pico-8 play session: no input (idle), after a click and taps of 🅾, ❎, 🅾+❎, 🅾 in the second before t = 0

[t = 1 s] idle ~1s (no d-pad/buttons)
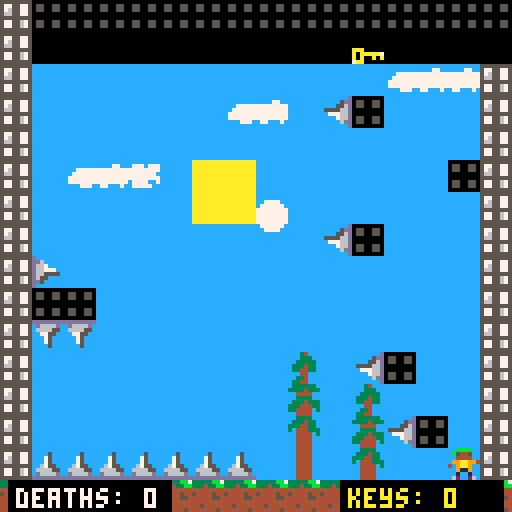
[t = 4 s] idle ~4s (no d-pad/buttons)
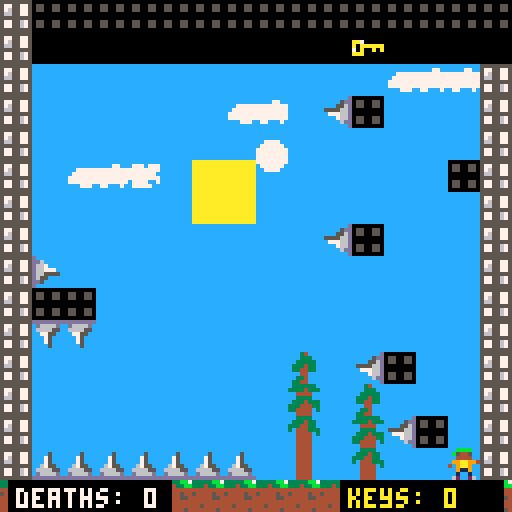
[t = 6 s] idle ~6s (no d-pad/buttons)
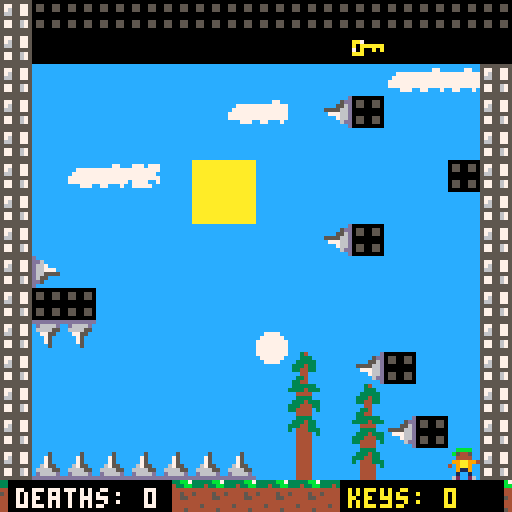
[t = 8 s] idle ~8s (no d-pad/buttons)
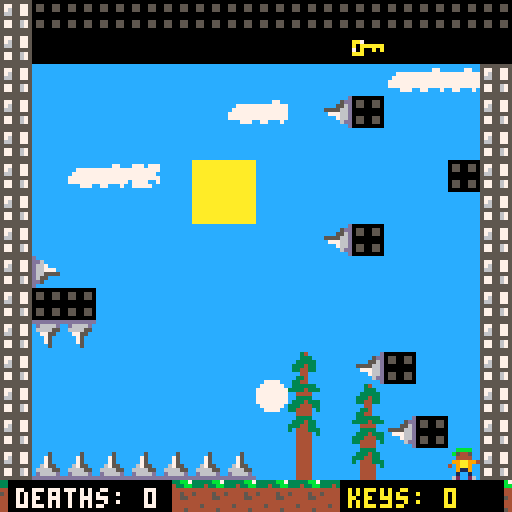

pico-8 cartridge
version 42
__lua__
-- wall and actor collisions
-- by zep (modified with gravity and spikes)

actor = {} -- all actors
pl = nil -- store player reference globally
has_key = false -- global flag for key collection
debug_enabled = false -- toggle debug prints
killer_ball = nil -- global reference to killer ball
killer_ball2 = nil -- global reference to second killer ball
vertical_bat = nil -- global reference to vertical bat
vertical_bat2 = nil -- global reference to second vertical bat
vertical_bat3 = nil -- global reference to third vertical bat
vertical_bat4 = nil -- global reference to fourth vertical bat
vertical_bat5 = nil -- global reference to fifth vertical bat
vertical_bat6 = nil -- global reference to sixth vertical bat
vertical_bat7 = nil -- global reference to seventh vertical bat
death_count = 0 -- death counter
key_count = 0 -- counter for collected keys

function print_debug(msg)
    if debug_enabled then
        print(msg)
    end
end

-- make an actor
-- and add to global collection
-- x,y means center of the actor
-- in map tiles
function make_actor(k, x, y)
    a={
        k = k,
        x = x,
        y = y,
        dx = 0,
        dy = 0,     
        frame = 0,
        t = 0,
        friction = 0.15,
        bounce  = 0.3,
        frames = 2,
        
        w = 0.4,
        h = 0.4,
        
        grounded = false,
        gravity = 0.03,
        max_fall_speed = 0.35,
        jump_force = -0.50,
        
        is_solid = true,
        
        anim_timer = 0,
        anim_speed = 120
    }
    
    print_debug("created actor with sprite: " .. k)
    add(actor,a)
    return a
end

function reset_game()
    print_debug("\n--- game reset ---")
    -- increment death counter
    death_count += 1
    print_debug("death count: " .. death_count)
    
    -- clear all actors and reset key flag
    actor = {}
    has_key = false
    key_count = 0 -- reset key counter on death
    print_debug("key count reset to 0")
    
    -- recreate all initial actors
    -- make player
    pl = make_actor(21,14.5,14)
    pl.frames=4
    
    -- door entity
    local door = make_actor(48,46.5,14.5)  -- adjusted position to x=46.5, y=14.5
    door.w = 0.5 
    door.h = 0.5
    door.is_solid = true
    door.is_door = true
    door.frames = 1  -- door doesn't animate
    
    -- bouncy ball (vertical only)
    local ball = make_actor(33,8.5,11)
    ball.dx = 0
    ball.dy = -0.1
    ball.friction = 0.02
    ball.bounce = 1
    
    -- first key (original spawn)
    local key1 = make_actor(35,11.5,1.5)
    key1.w=0.25 
    key1.h=0.25
    key1.is_solid = false
    key1.frames = 2
    key1.anim_speed = 30
    
    -- second key (10 blocks to the left of first key)
    local key2 = make_actor(35,29.5,1.5)
    key2.w=0.25 
    key2.h=0.25
    key2.is_solid = false
    key2.frames = 2
    key2.anim_speed = 30
    
    -- third key (14 blocks down and 3 blocks right from second key)
    local key3 = make_actor(35,32.5,14.5)  -- 29.5 + 3 = 32.5 x-coordinate, 1.5 + 13 = 14.5 y-coordinate
    key3.w=0.25 
    key3.h=0.25
    key3.is_solid = false
    key3.frames = 2
    key3.anim_speed = 30
    
    -- killer ball (horizontal movement)
    killer_ball = make_actor(5, 18,3.5)  -- using sprite 5, position at x=18, y=3.5
    killer_ball.dx = 0.15  -- horizontal speed
    killer_ball.dy = 0  -- no vertical movement
    killer_ball.bounce = 1  -- full bounce against walls
    killer_ball.friction = 0  -- no friction to maintain speed
    killer_ball.frames = 4  -- using frames 5-8 (total of 4 frames)
    killer_ball.anim_speed = 10  -- animation speed
    killer_ball.w = 0.45  -- slightly larger width for better collision detection
    killer_ball.h = 0.45  -- slightly larger height for better collision detection
    
    -- second killer ball (7 blocks below the first one)
    killer_ball2 = make_actor(5, 18, 10.5)  -- same x, but 7 tiles down from the first killer ball (3.5 + 7 = 10.5)
    killer_ball2.dx = 0.15  -- same horizontal speed
    killer_ball2.dy = 0  -- no vertical movement
    killer_ball2.bounce = 1  -- full bounce against walls
    killer_ball2.friction = 0  -- no friction to maintain speed
    killer_ball2.frames = 4  -- using frames 5-8 (total of 4 frames)
    killer_ball2.anim_speed = 10  -- animation speed
    killer_ball2.w = 0.45  -- slightly larger width for better collision detection
    killer_ball2.h = 0.45  -- slightly larger height for better collision detection
    
    -- vertical bat enemy (moves up and down)
    vertical_bat = make_actor(5, 23.5, 7)  -- using sprite 5, position at x=23.5, y=7
    vertical_bat.dx = 0  -- no horizontal movement
    vertical_bat.dy = 0.15  -- vertical speed
    vertical_bat.bounce = 1  -- full bounce against walls/ceiling/floor
    vertical_bat.friction = 0  -- no friction to maintain speed
    vertical_bat.frames = 4  -- using frames 5-8 (total of 4 frames)
    vertical_bat.anim_speed = 10  -- animation speed
    vertical_bat.w = 0.45  -- slightly larger width for better collision detection
    vertical_bat.h = 0.45  -- slightly larger height for better collision detection
    vertical_bat.is_killer = true  -- flag to identify it as a killer object
    
    -- second vertical bat (10 blocks to the right of the first one)
    vertical_bat2 = make_actor(5, 33.5, 10)  -- position at x=33.5, y=10
    vertical_bat2.dx = 0  -- no horizontal movement
    vertical_bat2.dy = 0.15  -- vertical speed
    vertical_bat2.bounce = 1  -- full bounce against walls/ceiling/floor
    vertical_bat2.friction = 0  -- no friction to maintain speed
    vertical_bat2.frames = 4  -- using frames 5-8 (total of 4 frames)
    vertical_bat2.anim_speed = 10  -- animation speed
    vertical_bat2.w = 0.45  -- slightly larger width for better collision detection
    vertical_bat2.h = 0.45  -- slightly larger height for better collision detection
    vertical_bat2.is_killer = true  -- flag to identify it as a killer object
    
    -- third vertical bat (4 blocks to the right of the second one)
    vertical_bat3 = make_actor(5, 37.5, 10)  -- 33.5 + 4 = 37.5 x-coordinate, same y as second bat
    vertical_bat3.dx = 0  -- no horizontal movement
    vertical_bat3.dy = 0.15  -- vertical speed
    vertical_bat3.bounce = 1  -- full bounce against walls/ceiling/floor
    vertical_bat3.friction = 0  -- no friction to maintain speed
    vertical_bat3.frames = 4  -- using frames 5-8 (total of 4 frames)
    vertical_bat3.anim_speed = 10  -- animation speed
    vertical_bat3.w = 0.45  -- slightly larger width for better collision detection
    vertical_bat3.h = 0.45  -- slightly larger height for better collision detection
    vertical_bat3.is_killer = true  -- flag to identify it as a killer object
    
    -- fourth vertical bat (4 blocks to the right of the third one)
    vertical_bat4 = make_actor(5, 41.5, 10)  -- 37.5 + 4 = 41.5 x-coordinate, same y as second and third bats
    vertical_bat4.dx = 0  -- no horizontal movement
    vertical_bat4.dy = 0.15  -- vertical speed
    vertical_bat4.bounce = 1  -- full bounce against walls/ceiling/floor
    vertical_bat4.friction = 0  -- no friction to maintain speed
    vertical_bat4.frames = 4  -- using frames 5-8 (total of 4 frames)
    vertical_bat4.anim_speed = 10  -- animation speed
    vertical_bat4.w = 0.45  -- slightly larger width for better collision detection
    vertical_bat4.h = 0.45  -- slightly larger height for better collision detection
    vertical_bat4.is_killer = true  -- flag to identify it as a killer object
    
    -- fifth vertical bat (4 blocks to the right of the fourth one)
    vertical_bat5 = make_actor(5, 45.5, 10)  -- 41.5 + 4 = 45.5 x-coordinate, same y as other bats
    vertical_bat5.dx = 0  -- no horizontal movement
    vertical_bat5.dy = 0.15  -- vertical speed
    vertical_bat5.bounce = 1  -- full bounce against walls/ceiling/floor
    vertical_bat5.friction = 0  -- no friction to maintain speed
    vertical_bat5.frames = 4  -- using frames 5-8 (total of 4 frames)
    vertical_bat5.anim_speed = 10  -- animation speed
    vertical_bat5.w = 0.45  -- slightly larger width for better collision detection
    vertical_bat5.h = 0.45  -- slightly larger height for better collision detection
    vertical_bat5.is_killer = true  -- flag to identify it as a killer object
    
    -- sixth vertical bat (3 blocks to the left and 3 blocks down from the fifth one)
    vertical_bat6 = make_actor(5, 42.5, 13)  -- 45.5 - 3 = 42.5 x-coordinate, 10 + 3 = 13 y-coordinate
    vertical_bat6.dx = 0  -- no horizontal movement
    vertical_bat6.dy = 0.15  -- vertical speed
    vertical_bat6.bounce = 1  -- full bounce against walls/ceiling/floor
    vertical_bat6.friction = 0  -- no friction to maintain speed
    vertical_bat6.frames = 4  -- using frames 5-8 (total of 4 frames)
    vertical_bat6.anim_speed = 10  -- animation speed
    vertical_bat6.w = 0.45  -- slightly larger width for better collision detection
    vertical_bat6.h = 0.45  -- slightly larger height for better collision detection
    vertical_bat6.is_killer = true  -- flag to identify it as a killer object
    
    -- seventh vertical bat (8 blocks to the left of the sixth one)
    vertical_bat7 = make_actor(5, 34.5, 13)  -- 42.5 - 8 = 34.5 x-coordinate, same y as sixth bat
    vertical_bat7.dx = 0  -- no horizontal movement
    vertical_bat7.dy = 0.15  -- vertical speed
    vertical_bat7.bounce = 1  -- full bounce against walls/ceiling/floor
    vertical_bat7.friction = 0  -- no friction to maintain speed
    vertical_bat7.frames = 4  -- using frames 5-8 (total of 4 frames)
    vertical_bat7.anim_speed = 10  -- animation speed
    vertical_bat7.w = 0.45  -- slightly larger width for better collision detection
    vertical_bat7.h = 0.45  -- slightly larger height for better collision detection
    vertical_bat7.is_killer = true  -- flag to identify it as a killer object
    
    -- also add flags to the killer balls for consistency
    killer_ball.is_killer = true
    killer_ball2.is_killer = true
    
    sfx(0) -- play death sound
end

function _init()
    -- initialize death_count and key_count to 0 
    death_count = 0
    key_count = 0
    
    -- instead of calling reset_game, we'll set up the initial state directly
    actor = {}
    has_key = false
    
    -- make player
    pl = make_actor(21,14.5,14)
    pl.frames=4
    
    -- bouncy ball (vertical only)
    local ball = make_actor(33,8.5,11)
    ball.dx = 0
    ball.dy = -0.1
    ball.friction = 0.02
    ball.bounce = 1
    
    -- door entity (needs to be created on first load)
    local door = make_actor(48,46.5,14.5)
    door.w = 0.5 
    door.h = 0.5
    door.is_solid = true
    door.is_door = true
    door.frames = 1
    
    -- create only the intended keys
    local key1 = make_actor(35,11.5,1.5)
    key1.w=0.25 
    key1.h=0.25
    key1.is_solid = false
    key1.frames = 2
    key1.anim_speed = 30
    
    local key2 = make_actor(35,29.5,1.5)
    key2.w=0.25 
    key2.h=0.25
    key2.is_solid = false
    key2.frames = 2
    key2.anim_speed = 30
    
    local key3 = make_actor(35,32.5,14.5)  -- same coordinates as in _init
    key3.w=0.25 
    key3.h=0.25
    key3.is_solid = false
    key3.frames = 2
    key3.anim_speed = 30
    
    -- killer ball (horizontal movement)
    killer_ball = make_actor(5, 18,3.5)
    killer_ball.dx = 0.15
    killer_ball.dy = 0
    killer_ball.bounce = 1
    killer_ball.friction = 0
    killer_ball.frames = 4
    killer_ball.anim_speed = 10
    killer_ball.w = 0.45
    killer_ball.h = 0.45
    killer_ball.is_killer = true
    
    -- second killer ball
    killer_ball2 = make_actor(5, 18, 10.5)
    killer_ball2.dx = 0.15
    killer_ball2.dy = 0
    killer_ball2.bounce = 1
    killer_ball2.friction = 0
    killer_ball2.frames = 4
    killer_ball2.anim_speed = 10
    killer_ball2.w = 0.45
    killer_ball2.h = 0.45
    killer_ball2.is_killer = true
    
    -- vertical bats
    vertical_bat = make_actor(5, 23.5, 7)
    vertical_bat.dx = 0
    vertical_bat.dy = 0.15
    vertical_bat.bounce = 1
    vertical_bat.friction = 0
    vertical_bat.frames = 4
    vertical_bat.anim_speed = 10
    vertical_bat.w = 0.45
    vertical_bat.h = 0.45
    vertical_bat.is_killer = true
    
    vertical_bat2 = make_actor(5, 33.5, 10)
    vertical_bat2.dx = 0
    vertical_bat2.dy = 0.15
    vertical_bat2.bounce = 1
    vertical_bat2.friction = 0
    vertical_bat2.frames = 4
    vertical_bat2.anim_speed = 10
    vertical_bat2.w = 0.45
    vertical_bat2.h = 0.45
    vertical_bat2.is_killer = true
    
    vertical_bat3 = make_actor(5, 37.5, 10)
    vertical_bat3.dx = 0
    vertical_bat3.dy = 0.15
    vertical_bat3.bounce = 1
    vertical_bat3.friction = 0
    vertical_bat3.frames = 4
    vertical_bat3.anim_speed = 10
    vertical_bat3.w = 0.45
    vertical_bat3.h = 0.45
    vertical_bat3.is_killer = true
    
    vertical_bat4 = make_actor(5, 41.5, 10)
    vertical_bat4.dx = 0
    vertical_bat4.dy = 0.15
    vertical_bat4.bounce = 1
    vertical_bat4.friction = 0
    vertical_bat4.frames = 4
    vertical_bat4.anim_speed = 10
    vertical_bat4.w = 0.45
    vertical_bat4.h = 0.45
    vertical_bat4.is_killer = true
    
    vertical_bat5 = make_actor(5, 45.5, 10)
    vertical_bat5.dx = 0
    vertical_bat5.dy = 0.15
    vertical_bat5.bounce = 1
    vertical_bat5.friction = 0
    vertical_bat5.frames = 4
    vertical_bat5.anim_speed = 10
    vertical_bat5.w = 0.45
    vertical_bat5.h = 0.45
    vertical_bat5.is_killer = true
    
    vertical_bat6 = make_actor(5, 42.5, 13)
    vertical_bat6.dx = 0
    vertical_bat6.dy = 0.15
    vertical_bat6.bounce = 1
    vertical_bat6.friction = 0
    vertical_bat6.frames = 4
    vertical_bat6.anim_speed = 10
    vertical_bat6.w = 0.45
    vertical_bat6.h = 0.45
    vertical_bat6.is_killer = true
    
    vertical_bat7 = make_actor(5, 34.5, 13)
    vertical_bat7.dx = 0
    vertical_bat7.dy = 0.15
    vertical_bat7.bounce = 1
    vertical_bat7.friction = 0
    vertical_bat7.frames = 4
    vertical_bat7.anim_speed = 10
    vertical_bat7.w = 0.45
    vertical_bat7.h = 0.45
    vertical_bat7.is_killer = true
end

-- check if a tile is a spike
function is_spike(x, y)
    local val = mget(x, y)
    -- including both original spikes (53-56) and new spikes (37-40)
    return (val >= 53 and val <= 56) or (val >= 37 and val <= 40)
end

-- check if an actor is touching spikes
function check_spike_collision(a)
    -- check all four corners and center points
    local points = {
        {a.x - a.w, a.y - a.h}, -- top left
        {a.x + a.w, a.y - a.h}, -- top right
        {a.x - a.w, a.y + a.h}, -- bottom left
        {a.x + a.w, a.y + a.h}, -- bottom right
        {a.x, a.y},             -- center
        {a.x - a.w, a.y},       -- middle left
        {a.x + a.w, a.y},       -- middle right
        {a.x, a.y - a.h},       -- middle top
        {a.x, a.y + a.h}        -- middle bottom
    }
    
    for point in all(points) do
        if is_spike(flr(point[1]), flr(point[2])) then
            return true
        end
    end
    return false
end

function solid(x, y)
    val=mget(x, y)
    return fget(val, 1)
end

function solid_area(x,y,w,h)
    return 
        solid(x-w,y-h) or
        solid(x+w,y-h) or
        solid(x-w,y+h) or
        solid(x+w,y+h)
end

function solid_actor(a, dx, dy)
    for a2 in all(actor) do
        if a2 != a then
            local x=(a.x+dx) - a2.x
            local y=(a.y+dy) - a2.y
            
            -- check for key collection
            if a.k == 35 and a2 == pl then
                if ((abs(x) < (a.w+a2.w)) and (abs(y) < (a.h+a2.h))) then
                    print_debug("key collection collision detected")
                    collide_event(pl,a)
                    return false
                end
            end
            
            -- check for killer objects collision with player
            if a == pl and a2.is_killer then
                if ((abs(x) < (a.w+a2.w)) and (abs(y) < (a.h+a2.h))) then
                    print_debug("killer collision detected")
                    reset_game()
                    return false
                end
            end
            
            -- skip collision if either actor is not solid
            if not a2.is_solid or not a.is_solid then
                return false
            end
            
            if ((abs(x) < (a.w+a2.w)) and (abs(y) < (a.h+a2.h))) then
                if (dx != 0 and abs(x) < abs(a.x-a2.x)) then
                    if a.k == 33 then
                        a.dx = 0
                    elseif a2.k == 33 then
                        a2.dx = 0
                    else
                        v=abs(a.dx)>abs(a2.dx) and a.dx or a2.dx
                        a.dx,a2.dx = v,v
                    end
                    
                    local ca = collide_event(a,a2) or collide_event(a2,a)
                    return not ca
                end
                
                if (dy != 0 and abs(y) < abs(a.y-a2.y)) then
                    v=abs(a.dy)>abs(a2.dy) and a.dy or a2.dy
                    a.dy,a2.dy = v,v
                    
                    local ca = collide_event(a,a2) or collide_event(a2,a)
                    return not ca
                end
            end
        end
    end
    return false
end

function solid_a(a, dx, dy)
    if solid_area(a.x+dx,a.y+dy, a.w,a.h) then
        return true 
    end
    return solid_actor(a, dx, dy) 
end

function collide_event(a1,a2)
    if (a1==pl and a2.k==35) then
        print_debug("key collected!")
        del(actor,a2)
        has_key = true
        key_count += 0.5
        print_debug("has_key set to true")
        print_debug("key count increased to: " .. key_count)
        sfx(3)
        return true
    end
    
    -- door collision check
    if ((a1==pl and a2.is_door) or (a2==pl and a1.is_door)) then
        if key_count >= 3 then
            print_debug("door opened!")
            if a1.is_door then
                del(actor,a1)
            else
                del(actor,a2)
            end
            key_count = 0
            sfx(3)
            return true
        elseif key_count == 3 then  -- changed from 1 to 3
            -- change door sprite to 0 and make it non-solid
            if a1.is_door then
                a1.k = 0
                a1.is_solid = false
            else
                a2.k = 0
                a2.is_solid = false
            end
            key_count = 0  -- reset key count after transformation
            sfx(2)
            return true
        end
        -- if not enough keys, keep door solid by not returning true
        return false
    end
    
    -- if player collides with any killer object, reset the game
    if (a1 == pl and a2.is_killer) or (a2 == pl and a1.is_killer) then
        print_debug("killed by enemy")
        reset_game()
        return true
    end
    
    sfx(2)
    return false
end

-- simplified killer object check
function check_killer_objects()
    for a in all(actor) do
        if a.is_killer and pl then
            -- slightly larger hitbox for the killer object
            local killer_w = a.w * 1.2
            local killer_h = a.h * 1.2
            
            -- calculate the distance between the two actors' centers
            local x = pl.x - a.x
            local y = pl.y - a.y
            
            -- check for rectangular hitbox collision
            if (abs(x) < (pl.w + killer_w)) and (abs(y) < (pl.h + killer_h)) then
                return true
            end
            
            -- additional check with a circular hitbox
            local distance_squared = x*x + y*y
            local collision_radius = (pl.w + killer_w) * 0.8
            
            if distance_squared < (collision_radius * collision_radius) then
                return true
            end
        end
    end
    return false
end

function move_actor(a)
    if a == pl then
        a.dy += a.gravity
        
        if a.dy > a.max_fall_speed then
            a.dy = a.max_fall_speed
        end
        
        -- check for spike collision
        if check_spike_collision(a) then
            reset_game()
            return
        end
    end
    
    if a.k == 33 then
        a.dx = 0
    end

    if not solid_a(a, a.dx, 0) then
        a.x += a.dx
    else
        a.dx *= -a.bounce
    end

    if not solid_a(a, 0, a.dy) then
        a.y += a.dy
        a.grounded = false
    else
        if a.dy > 0 then
            a.grounded = true
        end
        a.dy *= -a.bounce
        if a == pl then
            a.dy = 0
        end
    end
    
    -- only apply friction to non-player actors
    if a != pl then
        a.dx *= (1-a.friction)
    end
    
    -- update animation
    if a.is_killer or a.k == 35 then
        a.anim_timer += 1
        if a.anim_timer >= a.anim_speed then
            a.anim_timer = 0
            a.frame = (a.frame + 1) % a.frames
        end
    else
        a.frame += abs(a.dx) * 4
        a.frame %= a.frames
    end
    
    a.t += 1
end

function control_player(pl)
    local accel = 0.05
    local max_speed = 0.2
    local deadzone = 0.01
    
    -- apply movement based on input
    if btn(0) then 
        pl.dx -= accel
        if pl.dx < -max_speed then pl.dx = -max_speed end
    elseif btn(1) then
        pl.dx += accel
        if pl.dx > max_speed then pl.dx = max_speed end
    else
        -- no horizontal input - stop immediately
        pl.dx = 0
    end
    
    -- apply deadzone
    if abs(pl.dx) < deadzone then
        pl.dx = 0
    end
    
    if (btn(2) and pl.grounded) then
        pl.dy = pl.jump_force
        pl.grounded = false
        sfx(1)
    end
end

function _update()
    -- check for r key press to reset death count and game
    if btnp(5) then  -- btn(5) is the r key in pico-8
        death_count = 0
        print_debug("death count manually reset")
        
        -- reset the game state too - by using reset_game(),
        -- but without incrementing the death counter
        actor = {}
        has_key = false
        key_count = 0
        
        -- recreate all initial actors (same code as in reset_game but without death increment)
        -- create all initial actors
        pl = make_actor(21,14.5,14)
        pl.frames=4
        
        -- bouncy ball (vertical only)
        local ball = make_actor(33,8.5,11)
        ball.dx=0
        ball.dy=-0.1
        ball.friction=0.02
        ball.bounce=1
        
        -- first key (original spawn)
        local key1 = make_actor(35,11.5,1.5)
        key1.w=0.25 
        key1.h=0.25
        key1.is_solid = false
        key1.frames = 2
        key1.anim_speed = 30
        
        -- second key (10 blocks to the left of first key)
        local key2 = make_actor(35,29.5,1.5)
        key2.w=0.25 
        key2.h=0.25
        key2.is_solid = false
        key2.frames = 2
        key2.anim_speed = 30
        
        -- third key (4 blocks right and 14 blocks down from second key)
        local key3 = make_actor(35,20.5,1.5)  -- new test coordinates
        key3.w=0.25 
        key3.h=0.25
        key3.is_solid = false
        key3.frames = 2
        key3.anim_speed = 30
        
        -- killer ball (horizontal movement)
        killer_ball = make_actor(5, 18,3.5)  -- using sprite 5, position at x=18, y=3.5
        killer_ball.dx = 0.15  -- horizontal speed
        killer_ball.dy = 0  -- no vertical movement
        killer_ball.bounce = 1  -- full bounce against walls
        killer_ball.friction = 0  -- no friction to maintain speed
        killer_ball.frames = 4  -- using frames 5-8 (total of 4 frames)
        killer_ball.anim_speed = 10  -- animation speed
        killer_ball.w = 0.45  -- slightly larger width for better collision detection
        killer_ball.h = 0.45  -- slightly larger height for better collision detection
        
        -- second killer ball (7 blocks below the first one)
        killer_ball2 = make_actor(5, 18, 10.5)  -- same x, but 7 tiles down from the first killer ball (3.5 + 7 = 10.5)
        killer_ball2.dx = 0.15  -- same horizontal speed
        killer_ball2.dy = 0  -- no vertical movement
        killer_ball2.bounce = 1  -- full bounce against walls
        killer_ball2.friction = 0  -- no friction to maintain speed
        killer_ball2.frames = 4  -- using frames 5-8 (total of 4 frames)
        killer_ball2.anim_speed = 10  -- animation speed
        killer_ball2.w = 0.45  -- slightly larger width for better collision detection
        killer_ball2.h = 0.45  -- slightly larger height for better collision detection
        
        -- vertical bat enemy (moves up and down)
        vertical_bat = make_actor(5, 23.5, 7)  -- using sprite 5, position at x=23.5, y=7
        vertical_bat.dx = 0  -- no horizontal movement
        vertical_bat.dy = 0.15  -- vertical speed
        vertical_bat.bounce = 1  -- full bounce against walls/ceiling/floor
        vertical_bat.friction = 0  -- no friction to maintain speed
        vertical_bat.frames = 4  -- using frames 5-8 (total of 4 frames)
        vertical_bat.anim_speed = 10  -- animation speed
        vertical_bat.w = 0.45  -- slightly larger width for better collision detection
        vertical_bat.h = 0.45  -- slightly larger height for better collision detection
        vertical_bat.is_killer = true  -- flag to identify it as a killer object
        
        -- second vertical bat (10 blocks to the right of the first one)
        vertical_bat2 = make_actor(5, 33.5, 10)  -- position at x=33.5, y=10
        vertical_bat2.dx = 0  -- no horizontal movement
        vertical_bat2.dy = 0.15  -- vertical speed
        vertical_bat2.bounce = 1  -- full bounce against walls/ceiling/floor
        vertical_bat2.friction = 0  -- no friction to maintain speed
        vertical_bat2.frames = 4  -- using frames 5-8 (total of 4 frames)
        vertical_bat2.anim_speed = 10  -- animation speed
        vertical_bat2.w = 0.45  -- slightly larger width for better collision detection
        vertical_bat2.h = 0.45  -- slightly larger height for better collision detection
        vertical_bat2.is_killer = true  -- flag to identify it as a killer object
        
        -- third vertical bat (4 blocks to the right of the second one)
        vertical_bat3 = make_actor(5, 37.5, 10)  -- 33.5 + 4 = 37.5 x-coordinate, same y as second bat
        vertical_bat3.dx = 0  -- no horizontal movement
        vertical_bat3.dy = 0.15  -- vertical speed
        vertical_bat3.bounce = 1  -- full bounce against walls/ceiling/floor
        vertical_bat3.friction = 0  -- no friction to maintain speed
        vertical_bat3.frames = 4  -- using frames 5-8 (total of 4 frames)
        vertical_bat3.anim_speed = 10  -- animation speed
        vertical_bat3.w = 0.45  -- slightly larger width for better collision detection
        vertical_bat3.h = 0.45  -- slightly larger height for better collision detection
        vertical_bat3.is_killer = true  -- flag to identify it as a killer object
        
        -- fourth vertical bat (4 blocks to the right of the third one)
        vertical_bat4 = make_actor(5, 41.5, 10)  -- 37.5 + 4 = 41.5 x-coordinate, same y as second and third bats
        vertical_bat4.dx = 0  -- no horizontal movement
        vertical_bat4.dy = 0.15  -- vertical speed
        vertical_bat4.bounce = 1  -- full bounce against walls/ceiling/floor
        vertical_bat4.friction = 0  -- no friction to maintain speed
        vertical_bat4.frames = 4  -- using frames 5-8 (total of 4 frames)
        vertical_bat4.anim_speed = 10  -- animation speed
        vertical_bat4.w = 0.45  -- slightly larger width for better collision detection
        vertical_bat4.h = 0.45  -- slightly larger height for better collision detection
        vertical_bat4.is_killer = true  -- flag to identify it as a killer object
        
        -- fifth vertical bat (4 blocks to the right of the fourth one)
        vertical_bat5 = make_actor(5, 45.5, 10)  -- 41.5 + 4 = 45.5 x-coordinate, same y as other bats
        vertical_bat5.dx = 0  -- no horizontal movement
        vertical_bat5.dy = 0.15  -- vertical speed
        vertical_bat5.bounce = 1  -- full bounce against walls/ceiling/floor
        vertical_bat5.friction = 0  -- no friction to maintain speed
        vertical_bat5.frames = 4  -- using frames 5-8 (total of 4 frames)
        vertical_bat5.anim_speed = 10  -- animation speed
        vertical_bat5.w = 0.45  -- slightly larger width for better collision detection
        vertical_bat5.h = 0.45  -- slightly larger height for better collision detection
        vertical_bat5.is_killer = true  -- flag to identify it as a killer object
        
        -- sixth vertical bat (3 blocks to the left and 3 blocks down from the fifth one)
        vertical_bat6 = make_actor(5, 42.5, 13)  -- 45.5 - 3 = 42.5 x-coordinate, 10 + 3 = 13 y-coordinate
        vertical_bat6.dx = 0  -- no horizontal movement
        vertical_bat6.dy = 0.15  -- vertical speed
        vertical_bat6.bounce = 1  -- full bounce against walls/ceiling/floor
        vertical_bat6.friction = 0  -- no friction to maintain speed
        vertical_bat6.frames = 4  -- using frames 5-8 (total of 4 frames)
        vertical_bat6.anim_speed = 10  -- animation speed
        vertical_bat6.w = 0.45  -- slightly larger width for better collision detection
        vertical_bat6.h = 0.45  -- slightly larger height for better collision detection
        vertical_bat6.is_killer = true  -- flag to identify it as a killer object
        
        -- seventh vertical bat (8 blocks to the left of the sixth one)
        vertical_bat7 = make_actor(5, 34.5, 13)  -- 42.5 - 8 = 34.5 x-coordinate, same y as sixth bat
        vertical_bat7.dx = 0  -- no horizontal movement
        vertical_bat7.dy = 0.15  -- vertical speed
        vertical_bat7.bounce = 1  -- full bounce against walls/ceiling/floor
        vertical_bat7.friction = 0  -- no friction to maintain speed
        vertical_bat7.frames = 4  -- using frames 5-8 (total of 4 frames)
        vertical_bat7.anim_speed = 10  -- animation speed
        vertical_bat7.w = 0.45  -- slightly larger width for better collision detection
        vertical_bat7.h = 0.45  -- slightly larger height for better collision detection
        vertical_bat7.is_killer = true  -- flag to identify it as a killer object
    end
    
    control_player(pl)
    foreach(actor, move_actor)
    
    -- check killer objects collision after all actors have moved
    if check_killer_objects() then
        reset_game()
    end
end

function draw_actor(a)
    local sx = (a.x * 8) - 4
    local sy = (a.y * 8) - 4
    spr(a.k + a.frame, sx, sy)
end

function _draw()
    cls()
    
    room_x=flr(pl.x/16)
    room_y=flr(pl.y/16)
    camera(room_x*128,room_y*128)
    
    map()
    foreach(actor,draw_actor)
    
    -- draw death counter (bottom left of the screen)
    local cam_x = room_x*128
    local cam_y = room_y*128
    
    -- position for bottom left - death counter
    local death_counter_x = cam_x + 2
    local death_counter_y = cam_y + 120  -- pico-8 screen is 128x128, so 120 is near the bottom
    
    -- draw a small background for the death counter
    rectfill(death_counter_x, death_counter_y, death_counter_x + 40, death_counter_y + 8, 0) -- black background
    
    -- draw the text for the death counter
    print("deaths: " .. death_count, death_counter_x + 2, death_counter_y + 2, 7) -- white text (color 7)
    
    -- position for bottom right - key counter
    local key_counter_x = cam_x + 85  -- positioned to be in bottom right
    local key_counter_y = cam_y + 120  -- same height as death counter
    
    -- draw a small background for the key counter
    rectfill(key_counter_x, key_counter_y, key_counter_x + 40, key_counter_y + 8, 0) -- black background
    
    -- draw the text for the key counter
    print("keys: " .. key_count, key_counter_x + 2, key_counter_y + 2, 10) -- yellow text (color 10)
end-- wall and actor collisions
-- by zep (modified with gravity and spikes)

actor = {} -- all actors
pl = nil -- store player reference globally
has_key = false -- global flag for key collection
debug_enabled = false -- toggle debug prints
killer_ball = nil -- global reference to killer ball
killer_ball2 = nil -- global reference to second killer ball
vertical_bat = nil -- global reference to vertical bat
vertical_bat2 = nil -- global reference to second vertical bat
vertical_bat3 = nil -- global reference to third vertical bat
vertical_bat4 = nil -- global reference to fourth vertical bat
vertical_bat5 = nil -- global reference to fifth vertical bat
vertical_bat6 = nil -- global reference to sixth vertical bat
vertical_bat7 = nil -- global reference to seventh vertical bat
death_count = 0 -- death counter
key_count = 0 -- counter for collected keys

function print_debug(msg)
    if debug_enabled then
        print(msg)
    end
end

-- make an actor
-- and add to global collection
-- x,y means center of the actor
-- in map tiles
function make_actor(k, x, y)
    a={
        k = k,
        x = x,
        y = y,
        dx = 0,
        dy = 0,     
        frame = 0,
        t = 0,
        friction = 0.15,
        bounce  = 0.3,
        frames = 2,
        
        w = 0.4,
        h = 0.4,
        
        grounded = false,
        gravity = 0.03,
        max_fall_speed = 0.35,
        jump_force = -0.50,
        
        is_solid = true,
        
        anim_timer = 0,
        anim_speed = 120
    }
    
    print_debug("created actor with sprite: " .. k)
    add(actor,a)
    return a
end

function reset_game()
    print_debug("\n--- game reset ---")
    -- increment death counter
    death_count += 1
    print_debug("death count: " .. death_count)
    
    -- clear all actors and reset key flag
    actor = {}
    has_key = false
    key_count = 0 -- reset key counter on death
    print_debug("key count reset to 0")
    
    -- recreate all initial actors
    -- make player
    pl = make_actor(21,14.5,14)
    pl.frames=4
    
    -- door entity
    local door = make_actor(48,46.5,14.5)  -- adjusted position to x=46.5, y=14.5
    door.w = 0.5 
    door.h = 0.5
    door.is_solid = true
    door.is_door = true
    door.frames = 1  -- door doesn't animate
    
    -- bouncy ball (vertical only)
    local ball = make_actor(33,8.5,11)
    ball.dx = 0
    ball.dy = -0.1
    ball.friction = 0.02
    ball.bounce = 1
    
    -- first key (original spawn)
    local key1 = make_actor(35,11.5,1.5)
    key1.w=0.25 
    key1.h=0.25
    key1.is_solid = false
    key1.frames = 2
    key1.anim_speed = 30
    
    -- second key (10 blocks to the left of first key)
    local key2 = make_actor(35,29.5,1.5)
    key2.w=0.25 
    key2.h=0.25
    key2.is_solid = false
    key2.frames = 2
    key2.anim_speed = 30
    
    -- third key (14 blocks down and 3 blocks right from second key)
    local key3 = make_actor(35,32.5,14.5)  -- 29.5 + 3 = 32.5 x-coordinate, 1.5 + 13 = 14.5 y-coordinate
    key3.w=0.25 
    key3.h=0.25
    key3.is_solid = false
    key3.frames = 2
    key3.anim_speed = 30
    
    -- killer ball (horizontal movement)
    killer_ball = make_actor(5, 18,3.5)  -- using sprite 5, position at x=18, y=3.5
    killer_ball.dx = 0.15  -- horizontal speed
    killer_ball.dy = 0  -- no vertical movement
    killer_ball.bounce = 1  -- full bounce against walls
    killer_ball.friction = 0  -- no friction to maintain speed
    killer_ball.frames = 4  -- using frames 5-8 (total of 4 frames)
    killer_ball.anim_speed = 10  -- animation speed
    killer_ball.w = 0.45  -- slightly larger width for better collision detection
    killer_ball.h = 0.45  -- slightly larger height for better collision detection
    
    -- second killer ball (7 blocks below the first one)
    killer_ball2 = make_actor(5, 18, 10.5)  -- same x, but 7 tiles down from the first killer ball (3.5 + 7 = 10.5)
    killer_ball2.dx = 0.15  -- same horizontal speed
    killer_ball2.dy = 0  -- no vertical movement
    killer_ball2.bounce = 1  -- full bounce against walls
    killer_ball2.friction = 0  -- no friction to maintain speed
    killer_ball2.frames = 4  -- using frames 5-8 (total of 4 frames)
    killer_ball2.anim_speed = 10  -- animation speed
    killer_ball2.w = 0.45  -- slightly larger width for better collision detection
    killer_ball2.h = 0.45  -- slightly larger height for better collision detection
    
    -- vertical bat enemy (moves up and down)
    vertical_bat = make_actor(5, 23.5, 7)  -- using sprite 5, position at x=23.5, y=7
    vertical_bat.dx = 0  -- no horizontal movement
    vertical_bat.dy = 0.15  -- vertical speed
    vertical_bat.bounce = 1  -- full bounce against walls/ceiling/floor
    vertical_bat.friction = 0  -- no friction to maintain speed
    vertical_bat.frames = 4  -- using frames 5-8 (total of 4 frames)
    vertical_bat.anim_speed = 10  -- animation speed
    vertical_bat.w = 0.45  -- slightly larger width for better collision detection
    vertical_bat.h = 0.45  -- slightly larger height for better collision detection
    vertical_bat.is_killer = true  -- flag to identify it as a killer object
    
    -- second vertical bat (10 blocks to the right of the first one)
    vertical_bat2 = make_actor(5, 33.5, 10)  -- position at x=33.5, y=10
    vertical_bat2.dx = 0  -- no horizontal movement
    vertical_bat2.dy = 0.15  -- vertical speed
    vertical_bat2.bounce = 1  -- full bounce against walls/ceiling/floor
    vertical_bat2.friction = 0  -- no friction to maintain speed
    vertical_bat2.frames = 4  -- using frames 5-8 (total of 4 frames)
    vertical_bat2.anim_speed = 10  -- animation speed
    vertical_bat2.w = 0.45  -- slightly larger width for better collision detection
    vertical_bat2.h = 0.45  -- slightly larger height for better collision detection
    vertical_bat2.is_killer = true  -- flag to identify it as a killer object
    
    -- third vertical bat (4 blocks to the right of the second one)
    vertical_bat3 = make_actor(5, 37.5, 10)  -- 33.5 + 4 = 37.5 x-coordinate, same y as second bat
    vertical_bat3.dx = 0  -- no horizontal movement
    vertical_bat3.dy = 0.15  -- vertical speed
    vertical_bat3.bounce = 1  -- full bounce against walls/ceiling/floor
    vertical_bat3.friction = 0  -- no friction to maintain speed
    vertical_bat3.frames = 4  -- using frames 5-8 (total of 4 frames)
    vertical_bat3.anim_speed = 10  -- animation speed
    vertical_bat3.w = 0.45  -- slightly larger width for better collision detection
    vertical_bat3.h = 0.45  -- slightly larger height for better collision detection
    vertical_bat3.is_killer = true  -- flag to identify it as a killer object
    
    -- fourth vertical bat (4 blocks to the right of the third one)
    vertical_bat4 = make_actor(5, 41.5, 10)  -- 37.5 + 4 = 41.5 x-coordinate, same y as second and third bats
    vertical_bat4.dx = 0  -- no horizontal movement
    vertical_bat4.dy = 0.15  -- vertical speed
    vertical_bat4.bounce = 1  -- full bounce against walls/ceiling/floor
    vertical_bat4.friction = 0  -- no friction to maintain speed
    vertical_bat4.frames = 4  -- using frames 5-8 (total of 4 frames)
    vertical_bat4.anim_speed = 10  -- animation speed
    vertical_bat4.w = 0.45  -- slightly larger width for better collision detection
    vertical_bat4.h = 0.45  -- slightly larger height for better collision detection
    vertical_bat4.is_killer = true  -- flag to identify it as a killer object
    
    -- fifth vertical bat (4 blocks to the right of the fourth one)
    vertical_bat5 = make_actor(5, 45.5, 10)  -- 41.5 + 4 = 45.5 x-coordinate, same y as other bats
    vertical_bat5.dx = 0  -- no horizontal movement
    vertical_bat5.dy = 0.15  -- vertical speed
    vertical_bat5.bounce = 1  -- full bounce against walls/ceiling/floor
    vertical_bat5.friction = 0  -- no friction to maintain speed
    vertical_bat5.frames = 4  -- using frames 5-8 (total of 4 frames)
    vertical_bat5.anim_speed = 10  -- animation speed
    vertical_bat5.w = 0.45  -- slightly larger width for better collision detection
    vertical_bat5.h = 0.45  -- slightly larger height for better collision detection
    vertical_bat5.is_killer = true  -- flag to identify it as a killer object
    
    -- sixth vertical bat (3 blocks to the left and 3 blocks down from the fifth one)
    vertical_bat6 = make_actor(5, 42.5, 13)  -- 45.5 - 3 = 42.5 x-coordinate, 10 + 3 = 13 y-coordinate
    vertical_bat6.dx = 0  -- no horizontal movement
    vertical_bat6.dy = 0.15  -- vertical speed
    vertical_bat6.bounce = 1  -- full bounce against walls/ceiling/floor
    vertical_bat6.friction = 0  -- no friction to maintain speed
    vertical_bat6.frames = 4  -- using frames 5-8 (total of 4 frames)
    vertical_bat6.anim_speed = 10  -- animation speed
    vertical_bat6.w = 0.45  -- slightly larger width for better collision detection
    vertical_bat6.h = 0.45  -- slightly larger height for better collision detection
    vertical_bat6.is_killer = true  -- flag to identify it as a killer object
    
    -- seventh vertical bat (8 blocks to the left of the sixth one)
    vertical_bat7 = make_actor(5, 34.5, 13)  -- 42.5 - 8 = 34.5 x-coordinate, same y as sixth bat
    vertical_bat7.dx = 0  -- no horizontal movement
    vertical_bat7.dy = 0.15  -- vertical speed
    vertical_bat7.bounce = 1  -- full bounce against walls/ceiling/floor
    vertical_bat7.friction = 0  -- no friction to maintain speed
    vertical_bat7.frames = 4  -- using frames 5-8 (total of 4 frames)
    vertical_bat7.anim_speed = 10  -- animation speed
    vertical_bat7.w = 0.45  -- slightly larger width for better collision detection
    vertical_bat7.h = 0.45  -- slightly larger height for better collision detection
    vertical_bat7.is_killer = true  -- flag to identify it as a killer object
    
    -- also add flags to the killer balls for consistency
    killer_ball.is_killer = true
    killer_ball2.is_killer = true
    
    sfx(0) -- play death sound
end

function _init()
    -- initialize death_count and key_count to 0 
    death_count = 0
    key_count = 0
    
    -- instead of calling reset_game, we'll set up the initial state directly
    actor = {}
    has_key = false
    
    -- make player
    pl = make_actor(21,14.5,14)
    pl.frames=4
    
    -- bouncy ball (vertical only)
    local ball = make_actor(33,8.5,11)
    ball.dx = 0
    ball.dy = -0.1
    ball.friction = 0.02
    ball.bounce = 1
    
    -- door entity (needs to be created on first load)
    local door = make_actor(48,46.5,14.5)
    door.w = 0.5 
    door.h = 0.5
    door.is_solid = true
    door.is_door = true
    door.frames = 1
    
    -- create only the intended keys
    local key1 = make_actor(35,11.5,1.5)
    key1.w=0.25 
    key1.h=0.25
    key1.is_solid = false
    key1.frames = 2
    key1.anim_speed = 30
    
    local key2 = make_actor(35,29.5,1.5)
    key2.w=0.25 
    key2.h=0.25
    key2.is_solid = false
    key2.frames = 2
    key2.anim_speed = 30
    
    local key3 = make_actor(35,32.5,14.5)  -- same coordinates as in _init
    key3.w=0.25 
    key3.h=0.25
    key3.is_solid = false
    key3.frames = 2
    key3.anim_speed = 30
    
    -- killer ball (horizontal movement)
    killer_ball = make_actor(5, 18,3.5)
    killer_ball.dx = 0.15
    killer_ball.dy = 0
    killer_ball.bounce = 1
    killer_ball.friction = 0
    killer_ball.frames = 4
    killer_ball.anim_speed = 10
    killer_ball.w = 0.45
    killer_ball.h = 0.45
    killer_ball.is_killer = true
    
    -- second killer ball
    killer_ball2 = make_actor(5, 18, 10.5)
    killer_ball2.dx = 0.15
    killer_ball2.dy = 0
    killer_ball2.bounce = 1
    killer_ball2.friction = 0
    killer_ball2.frames = 4
    killer_ball2.anim_speed = 10
    killer_ball2.w = 0.45
    killer_ball2.h = 0.45
    killer_ball2.is_killer = true
    
    -- vertical bats
    vertical_bat = make_actor(5, 23.5, 7)
    vertical_bat.dx = 0
    vertical_bat.dy = 0.15
    vertical_bat.bounce = 1
    vertical_bat.friction = 0
    vertical_bat.frames = 4
    vertical_bat.anim_speed = 10
    vertical_bat.w = 0.45
    vertical_bat.h = 0.45
    vertical_bat.is_killer = true
    
    vertical_bat2 = make_actor(5, 33.5, 10)
    vertical_bat2.dx = 0
    vertical_bat2.dy = 0.15
    vertical_bat2.bounce = 1
    vertical_bat2.friction = 0
    vertical_bat2.frames = 4
    vertical_bat2.anim_speed = 10
    vertical_bat2.w = 0.45
    vertical_bat2.h = 0.45
    vertical_bat2.is_killer = true
    
    vertical_bat3 = make_actor(5, 37.5, 10)
    vertical_bat3.dx = 0
    vertical_bat3.dy = 0.15
    vertical_bat3.bounce = 1
    vertical_bat3.friction = 0
    vertical_bat3.frames = 4
    vertical_bat3.anim_speed = 10
    vertical_bat3.w = 0.45
    vertical_bat3.h = 0.45
    vertical_bat3.is_killer = true
    
    vertical_bat4 = make_actor(5, 41.5, 10)
    vertical_bat4.dx = 0
    vertical_bat4.dy = 0.15
    vertical_bat4.bounce = 1
    vertical_bat4.friction = 0
    vertical_bat4.frames = 4
    vertical_bat4.anim_speed = 10
    vertical_bat4.w = 0.45
    vertical_bat4.h = 0.45
    vertical_bat4.is_killer = true
    
    vertical_bat5 = make_actor(5, 45.5, 10)
    vertical_bat5.dx = 0
    vertical_bat5.dy = 0.15
    vertical_bat5.bounce = 1
    vertical_bat5.friction = 0
    vertical_bat5.frames = 4
    vertical_bat5.anim_speed = 10
    vertical_bat5.w = 0.45
    vertical_bat5.h = 0.45
    vertical_bat5.is_killer = true
    
    vertical_bat6 = make_actor(5, 42.5, 13)
    vertical_bat6.dx = 0
    vertical_bat6.dy = 0.15
    vertical_bat6.bounce = 1
    vertical_bat6.friction = 0
    vertical_bat6.frames = 4
    vertical_bat6.anim_speed = 10
    vertical_bat6.w = 0.45
    vertical_bat6.h = 0.45
    vertical_bat6.is_killer = true
    
    vertical_bat7 = make_actor(5, 34.5, 13)
    vertical_bat7.dx = 0
    vertical_bat7.dy = 0.15
    vertical_bat7.bounce = 1
    vertical_bat7.friction = 0
    vertical_bat7.frames = 4
    vertical_bat7.anim_speed = 10
    vertical_bat7.w = 0.45
    vertical_bat7.h = 0.45
    vertical_bat7.is_killer = true
end

-- check if a tile is a spike
function is_spike(x, y)
    local val = mget(x, y)
    -- including both original spikes (53-56) and new spikes (37-40)
    return (val >= 53 and val <= 56) or (val >= 37 and val <= 40)
end

-- check if an actor is touching spikes
function check_spike_collision(a)
    -- check all four corners and center points
    local points = {
        {a.x - a.w, a.y - a.h}, -- top left
        {a.x + a.w, a.y - a.h}, -- top right
        {a.x - a.w, a.y + a.h}, -- bottom left
        {a.x + a.w, a.y + a.h}, -- bottom right
        {a.x, a.y},             -- center
        {a.x - a.w, a.y},       -- middle left
        {a.x + a.w, a.y},       -- middle right
        {a.x, a.y - a.h},       -- middle top
        {a.x, a.y + a.h}        -- middle bottom
    }
    
    for point in all(points) do
        if is_spike(flr(point[1]), flr(point[2])) then
            return true
        end
    end
    return false
end

function solid(x, y)
    val=mget(x, y)
    return fget(val, 1)
end

function solid_area(x,y,w,h)
    return 
        solid(x-w,y-h) or
        solid(x+w,y-h) or
        solid(x-w,y+h) or
        solid(x+w,y+h)
end

function solid_actor(a, dx, dy)
    for a2 in all(actor) do
        if a2 != a then
            local x=(a.x+dx) - a2.x
            local y=(a.y+dy) - a2.y
            
            -- check for key collection
            if a.k == 35 and a2 == pl then
                if ((abs(x) < (a.w+a2.w)) and (abs(y) < (a.h+a2.h))) then
                    print_debug("key collection collision detected")
                    collide_event(pl,a)
                    return false
                end
            end
            
            -- check for killer objects collision with player
            if a == pl and a2.is_killer then
                if ((abs(x) < (a.w+a2.w)) and (abs(y) < (a.h+a2.h))) then
                    print_debug("killer collision detected")
                    reset_game()
                    return false
                end
            end
            
            -- skip collision if either actor is not solid
            if not a2.is_solid or not a.is_solid then
                return false
            end
            
            if ((abs(x) < (a.w+a2.w)) and (abs(y) < (a.h+a2.h))) then
                if (dx != 0 and abs(x) < abs(a.x-a2.x)) then
                    if a.k == 33 then
                        a.dx = 0
                    elseif a2.k == 33 then
                        a2.dx = 0
                    else
                        v=abs(a.dx)>abs(a2.dx) and a.dx or a2.dx
                        a.dx,a2.dx = v,v
                    end
                    
                    local ca = collide_event(a,a2) or collide_event(a2,a)
                    return not ca
                end
                
                if (dy != 0 and abs(y) < abs(a.y-a2.y)) then
                    v=abs(a.dy)>abs(a2.dy) and a.dy or a2.dy
                    a.dy,a2.dy = v,v
                    
                    local ca = collide_event(a,a2) or collide_event(a2,a)
                    return not ca
                end
            end
        end
    end
    return false
end

function solid_a(a, dx, dy)
    if solid_area(a.x+dx,a.y+dy, a.w,a.h) then
        return true 
    end
    return solid_actor(a, dx, dy) 
end

function collide_event(a1,a2)
    if (a1==pl and a2.k==35) then
        print_debug("key collected!")
        del(actor,a2)
        has_key = true
        key_count += 0.5
        print_debug("has_key set to true")
        print_debug("key count increased to: " .. key_count)
        sfx(3)
        return true
    end
    
    -- door collision check
    if ((a1==pl and a2.is_door) or (a2==pl and a1.is_door)) then
        if key_count >= 3 then
            print_debug("door opened!")
            if a1.is_door then
                del(actor,a1)
            else
                del(actor,a2)
            end
            key_count = 0
            sfx(3)
            return true
        elseif key_count == 3 then  -- changed from 1 to 3
            -- change door sprite to 0 and make it non-solid
            if a1.is_door then
                a1.k = 0
                a1.is_solid = false
            else
                a2.k = 0
                a2.is_solid = false
            end
            key_count = 0  -- reset key count after transformation
            sfx(2)
            return true
        end
        -- if not enough keys, keep door solid by not returning true
        return false
    end
    
    -- if player collides with any killer object, reset the game
    if (a1 == pl and a2.is_killer) or (a2 == pl and a1.is_killer) then
        print_debug("killed by enemy")
        reset_game()
        return true
    end
    
    sfx(2)
    return false
end

-- simplified killer object check
function check_killer_objects()
    for a in all(actor) do
        if a.is_killer and pl then
            -- slightly larger hitbox for the killer object
            local killer_w = a.w * 1.2
            local killer_h = a.h * 1.2
            
            -- calculate the distance between the two actors' centers
            local x = pl.x - a.x
            local y = pl.y - a.y
            
            -- check for rectangular hitbox collision
            if (abs(x) < (pl.w + killer_w)) and (abs(y) < (pl.h + killer_h)) then
                return true
            end
            
            -- additional check with a circular hitbox
            local distance_squared = x*x + y*y
            local collision_radius = (pl.w + killer_w) * 0.8
            
            if distance_squared < (collision_radius * collision_radius) then
                return true
            end
        end
    end
    return false
end

function move_actor(a)
    if a == pl then
        a.dy += a.gravity
        
        if a.dy > a.max_fall_speed then
            a.dy = a.max_fall_speed
        end
        
        -- check for spike collision
        if check_spike_collision(a) then
            reset_game()
            return
        end
    end
    
    if a.k == 33 then
        a.dx = 0
    end

    if not solid_a(a, a.dx, 0) then
        a.x += a.dx
    else
        a.dx *= -a.bounce
    end

    if not solid_a(a, 0, a.dy) then
        a.y += a.dy
        a.grounded = false
    else
        if a.dy > 0 then
            a.grounded = true
        end
        a.dy *= -a.bounce
        if a == pl then
            a.dy = 0
        end
    end
    
    -- only apply friction to non-player actors
    if a != pl then
        a.dx *= (1-a.friction)
    end
    
    -- update animation
    if a.is_killer or a.k == 35 then
        a.anim_timer += 1
        if a.anim_timer >= a.anim_speed then
            a.anim_timer = 0
            a.frame = (a.frame + 1) % a.frames
        end
    else
        a.frame += abs(a.dx) * 4
        a.frame %= a.frames
    end
    
    a.t += 1
end

function control_player(pl)
    local accel = 0.05
    local max_speed = 0.2
    local deadzone = 0.01
    
    -- apply movement based on input
    if btn(0) then 
        pl.dx -= accel
        if pl.dx < -max_speed then pl.dx = -max_speed end
    elseif btn(1) then
        pl.dx += accel
        if pl.dx > max_speed then pl.dx = max_speed end
    else
        -- no horizontal input - stop immediately
        pl.dx = 0
    end
    
    -- apply deadzone
    if abs(pl.dx) < deadzone then
        pl.dx = 0
    end
    
    if (btn(2) and pl.grounded) then
        pl.dy = pl.jump_force
        pl.grounded = false
        sfx(1)
    end
end

function _update()
    -- check for r key press to reset death count and game
    if btnp(5) then  -- btn(5) is the r key in pico-8
        death_count = 0
        print_debug("death count manually reset")
        
        -- reset the game state too - by using reset_game(),
        -- but without incrementing the death counter
        actor = {}
        has_key = false
        key_count = 0
        
        -- recreate all initial actors (same code as in reset_game but without death increment)
        -- create all initial actors
        pl = make_actor(21,14.5,14)
        pl.frames=4
        
        -- bouncy ball (vertical only)
        local ball = make_actor(33,8.5,11)
        ball.dx=0
        ball.dy=-0.1
        ball.friction=0.02
        ball.bounce=1
        
        -- first key (original spawn)
        local key1 = make_actor(35,11.5,1.5)
        key1.w=0.25 
        key1.h=0.25
        key1.is_solid = false
        key1.frames = 2
        key1.anim_speed = 30
        
        -- second key (10 blocks to the left of first key)
        local key2 = make_actor(35,29.5,1.5)
        key2.w=0.25 
        key2.h=0.25
        key2.is_solid = false
        key2.frames = 2
        key2.anim_speed = 30
        
        -- third key (4 blocks right and 14 blocks down from second key)
        local key3 = make_actor(35,20.5,1.5)  -- new test coordinates
        key3.w=0.25 
        key3.h=0.25
        key3.is_solid = false
        key3.frames = 2
        key3.anim_speed = 30
        
        -- killer ball (horizontal movement)
        killer_ball = make_actor(5, 18,3.5)  -- using sprite 5, position at x=18, y=3.5
        killer_ball.dx = 0.15  -- horizontal speed
        killer_ball.dy = 0  -- no vertical movement
        killer_ball.bounce = 1  -- full bounce against walls
        killer_ball.friction = 0  -- no friction to maintain speed
        killer_ball.frames = 4  -- using frames 5-8 (total of 4 frames)
        killer_ball.anim_speed = 10  -- animation speed
        killer_ball.w = 0.45  -- slightly larger width for better collision detection
        killer_ball.h = 0.45  -- slightly larger height for better collision detection
        
        -- second killer ball (7 blocks below the first one)
        killer_ball2 = make_actor(5, 18, 10.5)  -- same x, but 7 tiles down from the first killer ball (3.5 + 7 = 10.5)
        killer_ball2.dx = 0.15  -- same horizontal speed
        killer_ball2.dy = 0  -- no vertical movement
        killer_ball2.bounce = 1  -- full bounce against walls
        killer_ball2.friction = 0  -- no friction to maintain speed
        killer_ball2.frames = 4  -- using frames 5-8 (total of 4 frames)
        killer_ball2.anim_speed = 10  -- animation speed
        killer_ball2.w = 0.45  -- slightly larger width for better collision detection
        killer_ball2.h = 0.45  -- slightly larger height for better collision detection
        
        -- vertical bat enemy (moves up and down)
        vertical_bat = make_actor(5, 23.5, 7)  -- using sprite 5, position at x=23.5, y=7
        vertical_bat.dx = 0  -- no horizontal movement
        vertical_bat.dy = 0.15  -- vertical speed
        vertical_bat.bounce = 1  -- full bounce against walls/ceiling/floor
        vertical_bat.friction = 0  -- no friction to maintain speed
        vertical_bat.frames = 4  -- using frames 5-8 (total of 4 frames)
        vertical_bat.anim_speed = 10  -- animation speed
        vertical_bat.w = 0.45  -- slightly larger width for better collision detection
        vertical_bat.h = 0.45  -- slightly larger height for better collision detection
        vertical_bat.is_killer = true  -- flag to identify it as a killer object
        
        -- second vertical bat (10 blocks to the right of the first one)
        vertical_bat2 = make_actor(5, 33.5, 10)  -- position at x=33.5, y=10
        vertical_bat2.dx = 0  -- no horizontal movement
        vertical_bat2.dy = 0.15  -- vertical speed
        vertical_bat2.bounce = 1  -- full bounce against walls/ceiling/floor
        vertical_bat2.friction = 0  -- no friction to maintain speed
        vertical_bat2.frames = 4  -- using frames 5-8 (total of 4 frames)
        vertical_bat2.anim_speed = 10  -- animation speed
        vertical_bat2.w = 0.45  -- slightly larger width for better collision detection
        vertical_bat2.h = 0.45  -- slightly larger height for better collision detection
        vertical_bat2.is_killer = true  -- flag to identify it as a killer object
        
        -- third vertical bat (4 blocks to the right of the second one)
        vertical_bat3 = make_actor(5, 37.5, 10)  -- 33.5 + 4 = 37.5 x-coordinate, same y as second bat
        vertical_bat3.dx = 0  -- no horizontal movement
        vertical_bat3.dy = 0.15  -- vertical speed
        vertical_bat3.bounce = 1  -- full bounce against walls/ceiling/floor
        vertical_bat3.friction = 0  -- no friction to maintain speed
        vertical_bat3.frames = 4  -- using frames 5-8 (total of 4 frames)
        vertical_bat3.anim_speed = 10  -- animation speed
        vertical_bat3.w = 0.45  -- slightly larger width for better collision detection
        vertical_bat3.h = 0.45  -- slightly larger height for better collision detection
        vertical_bat3.is_killer = true  -- flag to identify it as a killer object
        
        -- fourth vertical bat (4 blocks to the right of the third one)
        vertical_bat4 = make_actor(5, 41.5, 10)  -- 37.5 + 4 = 41.5 x-coordinate, same y as second and third bats
        vertical_bat4.dx = 0  -- no horizontal movement
        vertical_bat4.dy = 0.15  -- vertical speed
        vertical_bat4.bounce = 1  -- full bounce against walls/ceiling/floor
        vertical_bat4.friction = 0  -- no friction to maintain speed
        vertical_bat4.frames = 4  -- using frames 5-8 (total of 4 frames)
        vertical_bat4.anim_speed = 10  -- animation speed
        vertical_bat4.w = 0.45  -- slightly larger width for better collision detection
        vertical_bat4.h = 0.45  -- slightly larger height for better collision detection
        vertical_bat4.is_killer = true  -- flag to identify it as a killer object
        
        -- fifth vertical bat (4 blocks to the right of the fourth one)
        vertical_bat5 = make_actor(5, 45.5, 10)  -- 41.5 + 4 = 45.5 x-coordinate, same y as other bats
        vertical_bat5.dx = 0  -- no horizontal movement
        vertical_bat5.dy = 0.15  -- vertical speed
        vertical_bat5.bounce = 1  -- full bounce against walls/ceiling/floor
        vertical_bat5.friction = 0  -- no friction to maintain speed
        vertical_bat5.frames = 4  -- using frames 5-8 (total of 4 frames)
        vertical_bat5.anim_speed = 10  -- animation speed
        vertical_bat5.w = 0.45  -- slightly larger width for better collision detection
        vertical_bat5.h = 0.45  -- slightly larger height for better collision detection
        vertical_bat5.is_killer = true  -- flag to identify it as a killer object
        
        -- sixth vertical bat (3 blocks to the left and 3 blocks down from the fifth one)
        vertical_bat6 = make_actor(5, 42.5, 13)  -- 45.5 - 3 = 42.5 x-coordinate, 10 + 3 = 13 y-coordinate
        vertical_bat6.dx = 0  -- no horizontal movement
        vertical_bat6.dy = 0.15  -- vertical speed
        vertical_bat6.bounce = 1  -- full bounce against walls/ceiling/floor
        vertical_bat6.friction = 0  -- no friction to maintain speed
        vertical_bat6.frames = 4  -- using frames 5-8 (total of 4 frames)
        vertical_bat6.anim_speed = 10  -- animation speed
        vertical_bat6.w = 0.45  -- slightly larger width for better collision detection
        vertical_bat6.h = 0.45  -- slightly larger height for better collision detection
        vertical_bat6.is_killer = true  -- flag to identify it as a killer object
        
        -- seventh vertical bat (8 blocks to the left of the sixth one)
        vertical_bat7 = make_actor(5, 34.5, 13)  -- 42.5 - 8 = 34.5 x-coordinate, same y as sixth bat
        vertical_bat7.dx = 0  -- no horizontal movement
        vertical_bat7.dy = 0.15  -- vertical speed
        vertical_bat7.bounce = 1  -- full bounce against walls/ceiling/floor
        vertical_bat7.friction = 0  -- no friction to maintain speed
        vertical_bat7.frames = 4  -- using frames 5-8 (total of 4 frames)
        vertical_bat7.anim_speed = 10  -- animation speed
        vertical_bat7.w = 0.45  -- slightly larger width for better collision detection
        vertical_bat7.h = 0.45  -- slightly larger height for better collision detection
        vertical_bat7.is_killer = true  -- flag to identify it as a killer object
    end
    
    control_player(pl)
    foreach(actor, move_actor)
    
    -- check killer objects collision after all actors have moved
    if check_killer_objects() then
        reset_game()
    end
end

function draw_actor(a)
    local sx = (a.x * 8) - 4
    local sy = (a.y * 8) - 4
    spr(a.k + a.frame, sx, sy)
end

function _draw()
    cls()
    
    room_x=flr(pl.x/16)
    room_y=flr(pl.y/16)
    camera(room_x*128,room_y*128)
    
    map()
    foreach(actor,draw_actor)
    
    -- draw death counter (bottom left of the screen)
    local cam_x = room_x*128
    local cam_y = room_y*128
    
    -- position for bottom left - death counter
    local death_counter_x = cam_x + 2
    local death_counter_y = cam_y + 120  -- pico-8 screen is 128x128, so 120 is near the bottom
    
    -- draw a small background for the death counter
    rectfill(death_counter_x, death_counter_y, death_counter_x + 40, death_counter_y + 8, 0) -- black background
    
    -- draw the text for the death counter
    print("deaths: " .. death_count, death_counter_x + 2, death_counter_y + 2, 7) -- white text (color 7)
    
    -- position for bottom right - key counter
    local key_counter_x = cam_x + 85  -- positioned to be in bottom right
    local key_counter_y = cam_y + 120  -- same height as death counter
    
    -- draw a small background for the key counter
    rectfill(key_counter_x, key_counter_y, key_counter_x + 40, key_counter_y + 8, 0) -- black background
    
    -- draw the text for the key counter
    print("keys: " .. key_count, key_counter_x + 2, key_counter_y + 2, 10) -- yellow text (color 10)
end
__gfx__
000000003bbbbbb733333bb70cccccc0cccccccc001001000010010000100100001001000000000000000000ccc34ccc00000000cccccccccccccccccccccccc
000000003000000b333433bbd000007c1c111c1c001111000011110000111100001111000000000000000000ccc333cc00000000ccccccccc777c777ccc77c7c
000000003000070b44444444d000770ccccccccc108118010011110010811801008118000000000000000000cc33333c00000000ccc7777777777777c777777c
000000003000000b54444544d000770ccccccccc111661110116611011166111011661100000000000000000c333433c00000000cc7777777777777c77777777
000000003000000b44444554d000000ccccccccc111111111111111111111111111111110000000000000000c334433c00000000c77777777777777777777777
000000003000000b44444444d000000ccc1c11c1011111101111111101111110111111110000000000000000ccc44ccc00000000c7777777c7777cc7cc777777
000000003000000b44544444d000000ccccccccc000110001001100100011000100110010000000000000000cc334ccc00000000cccc777cc77777ccccc7ccc7
000000001111111144444454c1111110cccccccc000000000000000000000000000000000000000000000000c3344ccc00000000cccccccccccccccccccccccc
aaaaaaaa000dd000500dd000cc1cc111cccccccc00bbbb0000bbbb0000bbbb0000bbbb0000000000ccccccccc333333ccccccccc00000000ccccccccaaaaaaaa
a000000a50dddd0050dddd00cccccccccccccccc0b5445000b5445000b5445000b54450000000000cccccccc33334333cccccccc00000000cccc77ccaaaaaaaa
a000000a5dddddd05dddddd0cccccccccccccccc0044440000444400004444044044440000000000cccccccccc4444cccccccccc0000000077777777aaaaaaaa
a000000a507ff700507ff700cccccccccccccccc099aa994499aa990099aa990999aa99000000000cccccccccc3333cccccccccc0000000077777777aaaaaaaa
a000000a50f66f00f0f66f0fcc1c11c1cccccccc409aa900009aa904099aa900009aa99400000000ccccccccc3334333cccccccc0000000077777777aaaaaaaa
a000000af887788058877880cccccccccccccccc0091190000911900409119000091190000000000ccccccc3333444333ccccccc0000000077777777aaaaaaaa
a000000a5057650f50576500cccccccccccccccc0010010001000010001001000100001000000000cccccc33334444c333cccccc00000000c77ccc7caaaaaaaa
aaaaaaaa5220772002207220cccccccccccccccc0620026000000000062002606200002600000000ccccc333cc4444ccc333cccc00000000ccccccccaaaaaaaa
00000000cc7777cc00777700000000000000000000000000d0000000dddddddd0000000d00000000cccccccccc3333cccccccccc000000004443334400000000
00000000c777777c07000070000000000000000000005000dd6000000d6666d0000005dd05500550ccccccccc333433ccccccccc000000004333333430000000
000000007777777770007707aa7000000000000000075000d6660000066665500000556d05500550cccccccc3334433ccccccccc000000003333333333000000
000000007777777770007707a0aaaaaa0000000000075000d6677700006755000555566d00000000ccccccc33c444333cccccccc000000003333333333300000
00000000777777777000000770a00a0aaaa0000000675500d6655550000750000077766d00000000cccccccccc4444c33ccccccc000000003334433333330000
000000007777777770000007aaa00000a0aaaaa706666550d6550000000750000000666d05500550cccccccccc4444cccccccccc000000003444444333333000
00000000c777777c0700007000000000a0a00a0a0d6666d0dd50000000005000000006dd05500550cccccccccc4444cccccccccc000000004444444403330000
00000000cc7777cc00777700000000007aa00000ddddddddd0000000000000000000000d00000000cccccccccc4444cccccccccc000000004444444400000000
aaaaaaaa00888800008888000000000000000000ccccccccdcccccccddddddddcccccccd0000000000000000cc4444cccccccccc555555550004444400000000
a444444a08888880088888800000000000000000cccc5cccdd6ccccccd6666dcccccc5dd0000000000000000cc4444cccccccccc577557750004444400000000
a444444a88888778888887780000000000000000ccc75cccd667ccccc666655ccccc556d0000000000000000cc4444cccccccccc576557750004444400000000
a444444a88888778888887780000000000000000ccc75cccd66777cccc7755ccc555566d0000000000000000cc4444cccccccccc566557750000000000000000
a4444a4a8e8888888e8888880000000000000000cc6755ccd665555cccc75ccccc77766d0000000000000000cc4444cccccccccc555555550000000000000000
a4444a4a8eee88888eee88880000000000000000c666655cd655ccccccc75ccccccc766d0000000000000000cc4444cccccccccc577556750000000000000000
a444444a08ee888008ee88800000000000000000cd6666dcdd5ccccccccc5cccccccc6dd0000000000000000cc4444cccccccccc577556750000000000000000
a444444a00888800008888000000000000000000dddddddddccccccccccccccccccccccd0000000000000000cc4444cccccccccc555555550000000000000000
000000000088888000cccc00880000000ccc0000800888000000cc0000888008000000000088880000cccc000000000000000000000000000000000000000000
00000000088000000cc00cc088800080cc00cc0088880800000ccc00888888800ccccc000088880000cccc000000000000000000000000000000000000000000
00000000080000000c0000c080800080c0000c00080088000c0c0c00000080000c00000000888800000ccc000000000000000000000000000000000000000000
00000000080000000c0000c080080880c0000000888880000ccc0c00000080000cc0000000888000000cc0000000000000000000000000000000000000000000
00000000080000000c0000c080080800c00cc000800880000cccccc00000800000cccc0000088000000cc0000000000000000000000000000000000000000000
00000000088000000c000cc080008800cc00cc00800088000ccc0c000000800000000cc000088000000cc0000000000000000000000000000000000000000000
00000000008888000ccccc00800088000cccc00080000880ccc00c0000008000ccc00cc000000000000000000000000000000000000000000000000000000000
000000000000000000000000000000000000000080000000c0000cc00000800000cccc0000088000000cc0000000000000000000000000000000000000000000
00000000000000000000000000000000000000000000000000000000000000000000000000000000000000000000000000900090009000000999900000000000
00000000000000000000000000000000000000000000000000000000000000000000000000000000000000000000000000900090009000000900990000000000
00000000000000000000000000000000000000000000000000000000000000000000000000000000000000000000000009000090009000000900099000000000
00000000000000000000000000000000000000000000000000000000000000000000000000000000000000000000000009000090009000000900009000000000
00000000000000000000000000000000000000000000000000000000000000000000000000000000000000000000000009999990009000000900099000000000
00000000000000000000000000000000000000000000000000000000000000000000000000000000000000000000000009000900009000000900090000000000
00000000000000000000000000000000000000000000000000000000000000000000000000000000000000000000000009000900099999900909990000000000
00000000000000000000000000000000000000000000000000000000000000000000000000000000000000000000000009000900090000000999000000000000
00000000000000000000000000999900009990000099990009999900009999000000000000000000000000000070000000000000000000000000000000000000
00000000000000000000000000900900090090000090000009900000099009000000000007700070000070000770000000000000000000000000000000000000
00000000000000000000000000900090090990000090000000900000099000000000000000700770000077007700000000000000000000000000000000000000
00000000000000000000000000990990099900000099900000999000009900000000000000700700000007707000000000000000000000000000000000000000
00000000000000000000000000999000090990000099000000009900000999900000000000770700000000700000000000000000000000000000000000000000
00000000000000000000000000900000090090000090000000009900090000900000000000077000000000000000000000000000000000000000000000000000
00000000000000000000000000900000090099000090000009999000009999900000000000077000000000000000000000000000000000000000000000000000
00000000000000000000000000900000090009000099990000000000000000000000000000077000000000000000000000000000000000000000000000000000
00000000999999990099990000000000009999000909990000000000000000000990009000000000900000090009900000000000000000000000000000000000
00000000009999000999090000000000099009000909090000000000000000000090099000000000900000990009900009000900000000000000000000000000
00000000000999000990009000000000090099000909090000000000000000000099090000000000990900900000000009900900000000000000000000000000
00000000000990000900009000000000099990000990099000000000000000000099990000000000999990900009900009900900000000000000000000000000
00000000000990009900009000000000099900000999999000000000000000000009900000000000099099000009900009099900000000000000000000000000
00000000000990009000009000000000090900000990009000000000000000000009000000000000099099000009900009099000000000000000000000000000
00000000000990009900009000000000090099000900009000000000000000000009000000000000099009000009900099009000000000000000000000000000
00000000000990000999990000000000090009900900009000000000000000000009000000000000000000000009900090009000000000000000000000000000
00000000000000000000000000000000000000000000000000000000000000000000000000000000000000000000000000000000000000000000000000d30000
00000000000000000000000000000000000000000000000000000000000000000000000000000000000000000000000000000000000000000000000000000000
00000000000000000000000000000000000000000000000000000000000000000000000000000000000000000000000000000000000000000000000000d30000
00000000000000000000000000000000000000000000000000000000000000000000000000000000000000000000000000000000000000000000000000000000
00000000000000000000000000000000000000000000000000000000000000000000000000000000000000000000000000000000000000000000000000d30000
00000000000000000000000000000000000000000000000000000000000000000000000000000000000000000000000000000000000000000000000000000000
00000000000000000000000000000000000000000000000000000000000000000000000000000000000000000000000000000000000000000000000000d30000
00000000000000000000000000000000000000000000000000000000000000000000000000000000000000000000000000000000000000000000000000000000
00000000000000000000000000000000000000000000000000000000000000000000000000000000000000000000000000000000000000000000000000d30000
00000000000000000000000000000000000000000000000000000000000000000000000000000000000000000000000000000000000000000000000000000000
00000000000000000000000000000000000000000000000000000000000000000000000000000000000000000000000000000000000000000000000000d30000
__gff__
0002020200000000000000000000000000000000000000000000000000000000000000000000000000020000000000000000000000000000000000000202000000000000000000000000000000000000000000000000000000000000000000000000000000000000000000000000000000000000000000000000000000000000
0000000000000000000000000000000000000000000000000000000000000000000000000000000000000000000000000000000000000000000000000000000000000000000000000000000000000000000000000000000000000000000000000000000000000000000000000000000000000000000000000000000000000000
__map__
3d2929292929292929292929292929292929292929292929292929292929290000000000000000000000000000003d00000000000000000000000000003d000000000000000000000000000000000000000000000000000000000000000000000000000000000000000000000000000000000000000000000000000000000000
3d0000000000000000000000000000000000000000000000000000000000000000000000000000000000000000003d004142434445464748494a0000003d000000000000000000000000000000000000000000000000000000000000000000000000000000000000000000000000000000000000000000000000000000000000
3d14141414141414141414140d1e1e3d3d00290000002929292929292929000000250000002500000025000000003d00000000000000000000000000003d000000000000000000000000000000000000000000000000000000000000000000000000000000000000000000000000000000000000000000000000000000000000
3d1414141414140d1e1438291414143d3d00000000000000000000000000283d29292929292929292929292929003d0000006364656766006a696b00003d000000000000000000000000000000000000000000000000000000000000000000000000000000000000000000000000000000000000000000000000000000000000
3d14141414141414141414141414143d3d00282900000000000000000000283d00270027002700270027002700003d00000000000000000000000000003d000000000000000000000000000000000000000000000000000000000000000000000000000000000000000000000000000000000000000000000000000000000000
3d140d1e0e141f1f141414141414293d3d00002700000000000000000000283d00000000000000000000000000003d00000071720074656771756471003d000000000000000000000000000000000000000000000000000000000000000000000000000000000000000000000000000000000000000000000000000000000000
3d14141414141f1f141414141414143d3d00000028290000000000000000283d00000000000000000000000000003d00000000000000000000000000003d000000000000000000000000000000000000000000000000000000000000000000000000000000000000000000000000000000000000000000000000000000000000
3d14141414141414141438291414143d3d00000000000000000029000000283d00292929292929292929292929293d0000717478007172007a7b7c00003d000000000000000000000000000000000000000000000000000000000000000000000000000000000000000000000000000000000000000000000000000000000000
3d36141414141414141414141414143d3d00000000000000000027290000283d00000000000000000000000000003d00000000000000000000000000003d000000000000000000000000000000000000000000000000000000000000000000000000000000000000000000000000000000000000000000000000000000000000
3d29291414141414141414141414143d3d00000000000000000000000000283d00000000000000000000000000003d007a7b715c005d656666000000003d000000000000000000000000000000000000000000000000000000000000000000000000000000000000000000000000000000000000000000000000000000000000
3d37371414141414141414141414143d3d00000000000000000000000000283d00000000000000000000000000003d00000000000000000000000000003d000000000000000000000000000000000000000000000000000000000000000000000000000000000000000000000000000000000000000000000000000000000000
3d14141414141414140b14382914143d3d00000000000000000000002829283d29292929292929292929292929003d000000005e6575715c66000000003d000000000000000000000000000000000000000000000000000000000000000000000000000000000000000000000000000000000000000000000000000000000000
3d14141414141414141b140b1414143d3d00000029000029000029000000283d00000000000000000000000000003d00000000000000000000000000003d000000000000000000000000000000000000000000000000000000000000000000000000000000000000000000000000000000000000000000000000000000000000
3d14141414141414142b141b3829143d3d00000000000000000000000000283d00000000000000000000000000003d00000000000000000000000000003d000000000000000000000000000000000000000000000000000000000000000000000000000000000000000000000000000000000000000000000000000000000000
3d35353535353535143b142b1414143d3d25252525252525252525252525253d00000000000000000000000000000000000000000000000000000000003d000000000000000000000000000000000000000000000000000000000000000000000000000000000000000000000000000000000000000000000000000000000000
020202020202020202020202020202020229292929292929292929292929293d3d3d3d3d3d3d3d3d3d3d3d3d3d3d3d292929292929292929292929292929290000000000000000000000000000000000000000000000000000000000000000000000000000000000000000000000000000000000000000000000000000000000
000000000000000000000000000000000000000000000000000000000000000000000000000000000000000000000000000000000029000000000000003d000000000000000000000000000000000000000000000000000000000000000000000000000000000000000000000000000000000000000000000000000000000000
000000000000000000000000002929292929292929292929292929292929292929292929292929292929292929292929292929000000000000000000003d000000000000000000000000000000000000000000000000000000000000000000000000000000000000000000000000000000000000000000000000000000000000
000000000000000000000000250000250000000000000000000000000000000000000000000000000000000000000000000000000000000000000000003d000000000000000000000000000000000000000000000000000000000000000000000000000000000000000000000000000000000000000000000000000000000000
000000000000000000002929252929292900000000000000000000000000000000000000000000000000000000000000000000000000000000000000003d000000000000000000000000000000000000000000000000000000000000000000000000000000000000000000000000000000000000000000000000000000000000
000000000000000000000000000000000000000000000000000000000000000000000000000000000000000000000000000000000000000000000000003d000000000000000000000000000000000000000000000000000000000000000000000000000000000000000000000000000000000000000000000000000000000000
000000000000000000000000000000000000000000000000000000000000000000000000000000000000000000000000000000000000000000000000003d000000000000000000000000000000000000000000000000000000000000000000000000000000000000000000000000000000000000000000000000000000000000
000000000000000000000000000000000000000000000000000000000000000000000000000000000000000000000000000000000000000000000000003d000000000000000000000000000000000000000000000000000000000000000000000000000000000000000000000000000000000000000000000000000000000000
000000000000000000000000000000000000000000000000000000000000000000000000000000000000000000000000000000000000000000000000003d000000000000000000000000000000000000000000000000000000000000000000000000000000000000000000000000000000000000000000000000000000000000
000000000000000000000000000000000000000000000000000000000000000000000000000000000000000000000000000000000000000000000000003d000000000000000000000000000000000000000000000000000000000000000000000000000000000000000000000000000000000000000000000000000000000000
000000000000000000000000000000000000000000000000000000000000000000000000000000000000000000000000000000000000000000000000003d000000000000000000000000000000000000000000000000000000000000000000000000000000000000000000000000000000000000000000000000000000000000
000000000000000000000000000000000000000000000000000000000000000000000000000000000000000000000000000000000000000000000000003d000000000000000000000000000000000000000000000000000000000000000000000000000000000000000000000000000000000000000000000000000000000000
000000000000000000000000000000000000000000000000000000000000000000000000000000000000000000000000000000000000000000000000003d000000000000000000000000000000000000000000000000000000000000000000000000000000000000000000000000000000000000000000000000000000000000
000000000000000000000000000000000000000000000000000000000000000000000000000000000000000000000000000000000000000000000000003d000000000000000000000000000000000000000000000000000000000000000000000000000000000000000000000000000000000000000000000000000000000000
000000000000000000000000000000000000000000000000000000000000000000000000000000000000000000000000000000000000000000000000003d000000000000000000000000000000000000000000000000000000000000000000000000000000000000000000000000000000000000000000000000000000000000
000000000000000000000000000000000000000000000000000000000000000000000000000000000000000000000000000000000000000000000000003d000000000000000000000000000000000000000000000000000000000000000000000000000000000000000000000000000000000000000000000000000000000000
000000000000000000000000000000000000000000000000000000000000000000000000000000000000000000000000000000000000000000000000003d000000000000000000000000000000000000000000000000000000000000000000000000000000000000000000000000000000000000000000000000000000000000
